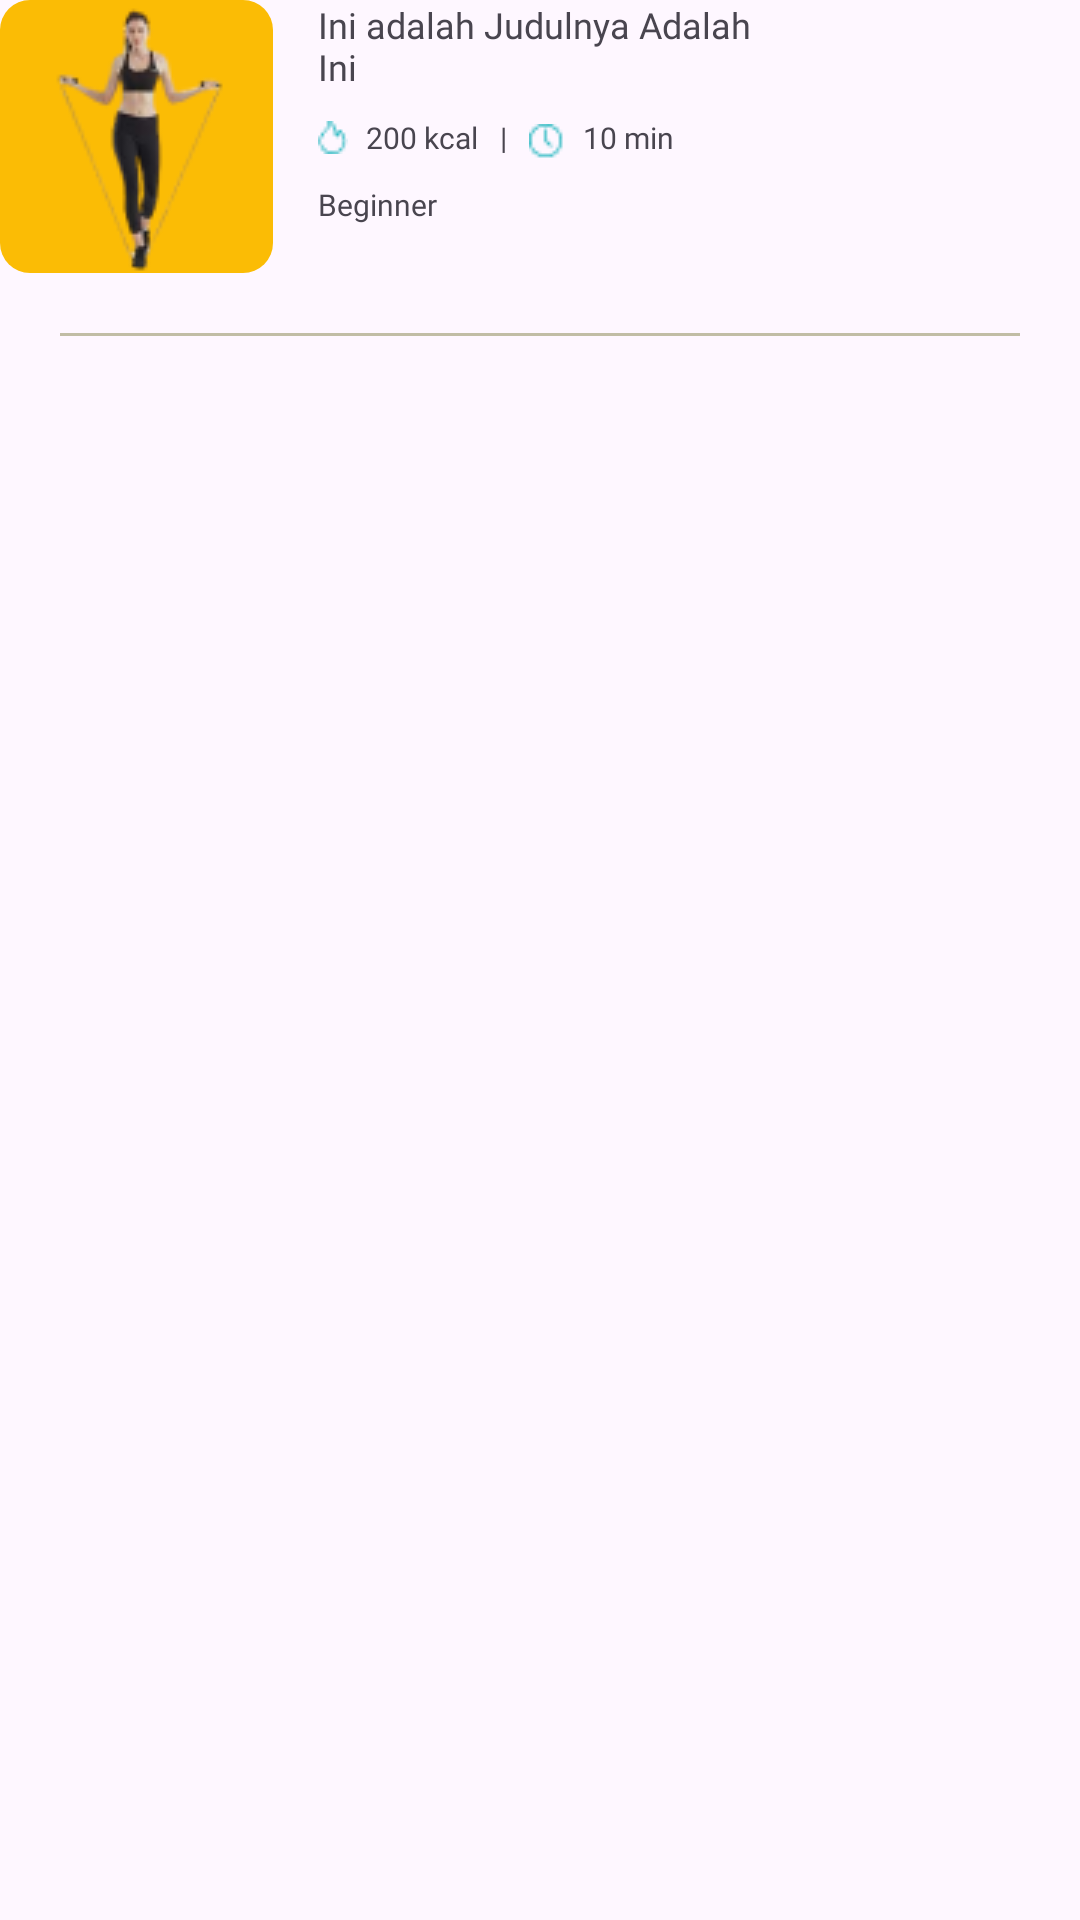

Here is an Android app screen rendered from its layout file. Give the layout XML and the strings, colors and styles it references.
<!-- AndroidManifest.xml: application theme Theme.SimpleUI -->
<!-- res/layout/add_exercise_item.xml -->
<?xml version="1.0" encoding="utf-8"?>
<androidx.constraintlayout.widget.ConstraintLayout xmlns:android="http://schemas.android.com/apk/res/android"
    android:layout_width="match_parent"
    android:layout_height="wrap_content"
    xmlns:app="http://schemas.android.com/apk/res-auto"
    android:layout_marginVertical="20dp">


    <ImageView
        android:id="@+id/bg_iv"
        android:layout_width="91dp"
        android:layout_height="91dp"
        android:src="@drawable/additional_exercise_1"
        app:layout_constraintStart_toStartOf="parent"
        app:layout_constraintTop_toTopOf="parent"/>


    <ImageView
        android:id="@+id/iv_addExercise"
        android:layout_width="91dp"
        android:layout_height="91dp"
        android:layout_gravity="center"
        android:src="@drawable/additional1"
        app:layout_constraintBottom_toBottomOf="@+id/bg_iv"
        app:layout_constraintEnd_toEndOf="@+id/bg_iv"
        app:layout_constraintStart_toStartOf="@+id/bg_iv"
        app:layout_constraintTop_toTopOf="@+id/bg_iv" />


    <TextView
        android:id="@+id/tv_title"
        android:layout_width="150dp"
        android:layout_height="wrap_content"
        android:fontFamily="@font/montserrat_bold"
        android:text="Ini adalah Judulnya Adalah Ini "
        android:textSize="12sp"
        android:layout_marginStart="15dp"
        app:layout_constraintStart_toEndOf="@+id/bg_iv"
        app:layout_constraintTop_toTopOf="@+id/bg_iv" />

    <ImageView
        android:id="@+id/imageView6"
        android:layout_width="wrap_content"
        android:layout_height="wrap_content"
        android:layout_marginTop="10dp"
        android:src="@drawable/calories"
        app:layout_constraintStart_toStartOf="@+id/tv_title"
        app:layout_constraintTop_toBottomOf="@+id/tv_title" />

    <TextView
        android:id="@+id/tv_kalori"
        android:layout_width="wrap_content"
        android:layout_height="wrap_content"
        android:fontFamily="@font/montserrat_regular"
        android:text="200 kcal"
        android:textSize="10sp"
        android:layout_marginLeft="6dp"
        app:layout_constraintBottom_toBottomOf="@+id/imageView6"
        app:layout_constraintStart_toEndOf="@+id/imageView6"
        app:layout_constraintTop_toTopOf="@+id/imageView6" />

    <TextView
        android:id="@+id/batas"
        android:layout_width="wrap_content"
        android:layout_height="wrap_content"
        android:text=" | "
        android:textSize="10sp"
        app:layout_constraintStart_toEndOf="@id/tv_kalori"
        app:layout_constraintTop_toTopOf="@id/tv_kalori"
        app:layout_constraintBottom_toBottomOf="@id/tv_kalori"
        android:layout_marginHorizontal="5dp" />

    <ImageView
        android:id="@+id/icon_time"
        android:layout_width="wrap_content"
        android:layout_height="wrap_content"
        android:src="@drawable/ic_clock"
        app:layout_constraintStart_toEndOf="@+id/batas"
        app:layout_constraintTop_toTopOf="@id/batas"
        app:layout_constraintBottom_toBottomOf="@id/batas"
        android:layout_marginTop="3dp"
        android:layout_marginLeft="5dp" />

    <TextView
        android:id="@+id/time_addExercise"
        android:layout_width="wrap_content"
        android:layout_height="wrap_content"
        android:text="10 min"
        android:fontFamily="@font/montserrat_regular"
        android:textSize="10sp"
        android:layout_marginLeft="6dp"
        app:layout_constraintStart_toEndOf="@+id/icon_time"
        app:layout_constraintTop_toTopOf="@+id/batas"
        app:layout_constraintBottom_toBottomOf="@+id/batas" />

    <TextView
        android:id="@+id/level_addExercise"
        android:layout_width="wrap_content"
        android:layout_height="wrap_content"
        android:text="Beginner"
        android:fontFamily="@font/montserrat_regular"
        android:textSize="10sp"
        app:layout_constraintTop_toBottomOf="@+id/imageView6"
        app:layout_constraintStart_toStartOf="@+id/imageView6"
        android:layout_marginTop="10dp"/>

    <View
        android:layout_width="320dp"
        android:layout_height="1dp"
        android:layout_marginTop="20dp"
        android:background="#69696926"
        app:layout_constraintEnd_toEndOf="parent"
        app:layout_constraintStart_toStartOf="parent"
        app:layout_constraintTop_toBottomOf="@+id/iv_addExercise" />


</androidx.constraintlayout.widget.ConstraintLayout>
<!-- resources referenced by this layout -->
<resources>
  <!-- drawable additional1: png bitmap (drawable, 6458 bytes) -->
  <!-- drawable additional_exercise_1 (drawable) -->
  <?xml version="1.0" encoding="utf-8"?>
  <shape xmlns:android="http://schemas.android.com/apk/res/android">
  
      <corners
          android:radius="10dp" />
  
      <solid
          android:color="#FBBC05" />
  
  </shape>
  <!-- drawable calories: png bitmap (drawable, 325 bytes) -->
  <!-- drawable ic_clock: png bitmap (drawable, 346 bytes) -->
  <style name="Theme.SimpleUI" parent="Base.Theme.SimpleUI" />
  <style name="Base.Theme.SimpleUI" parent="Theme.Material3.DayNight.NoActionBar">
          
          
      </style>
</resources>
